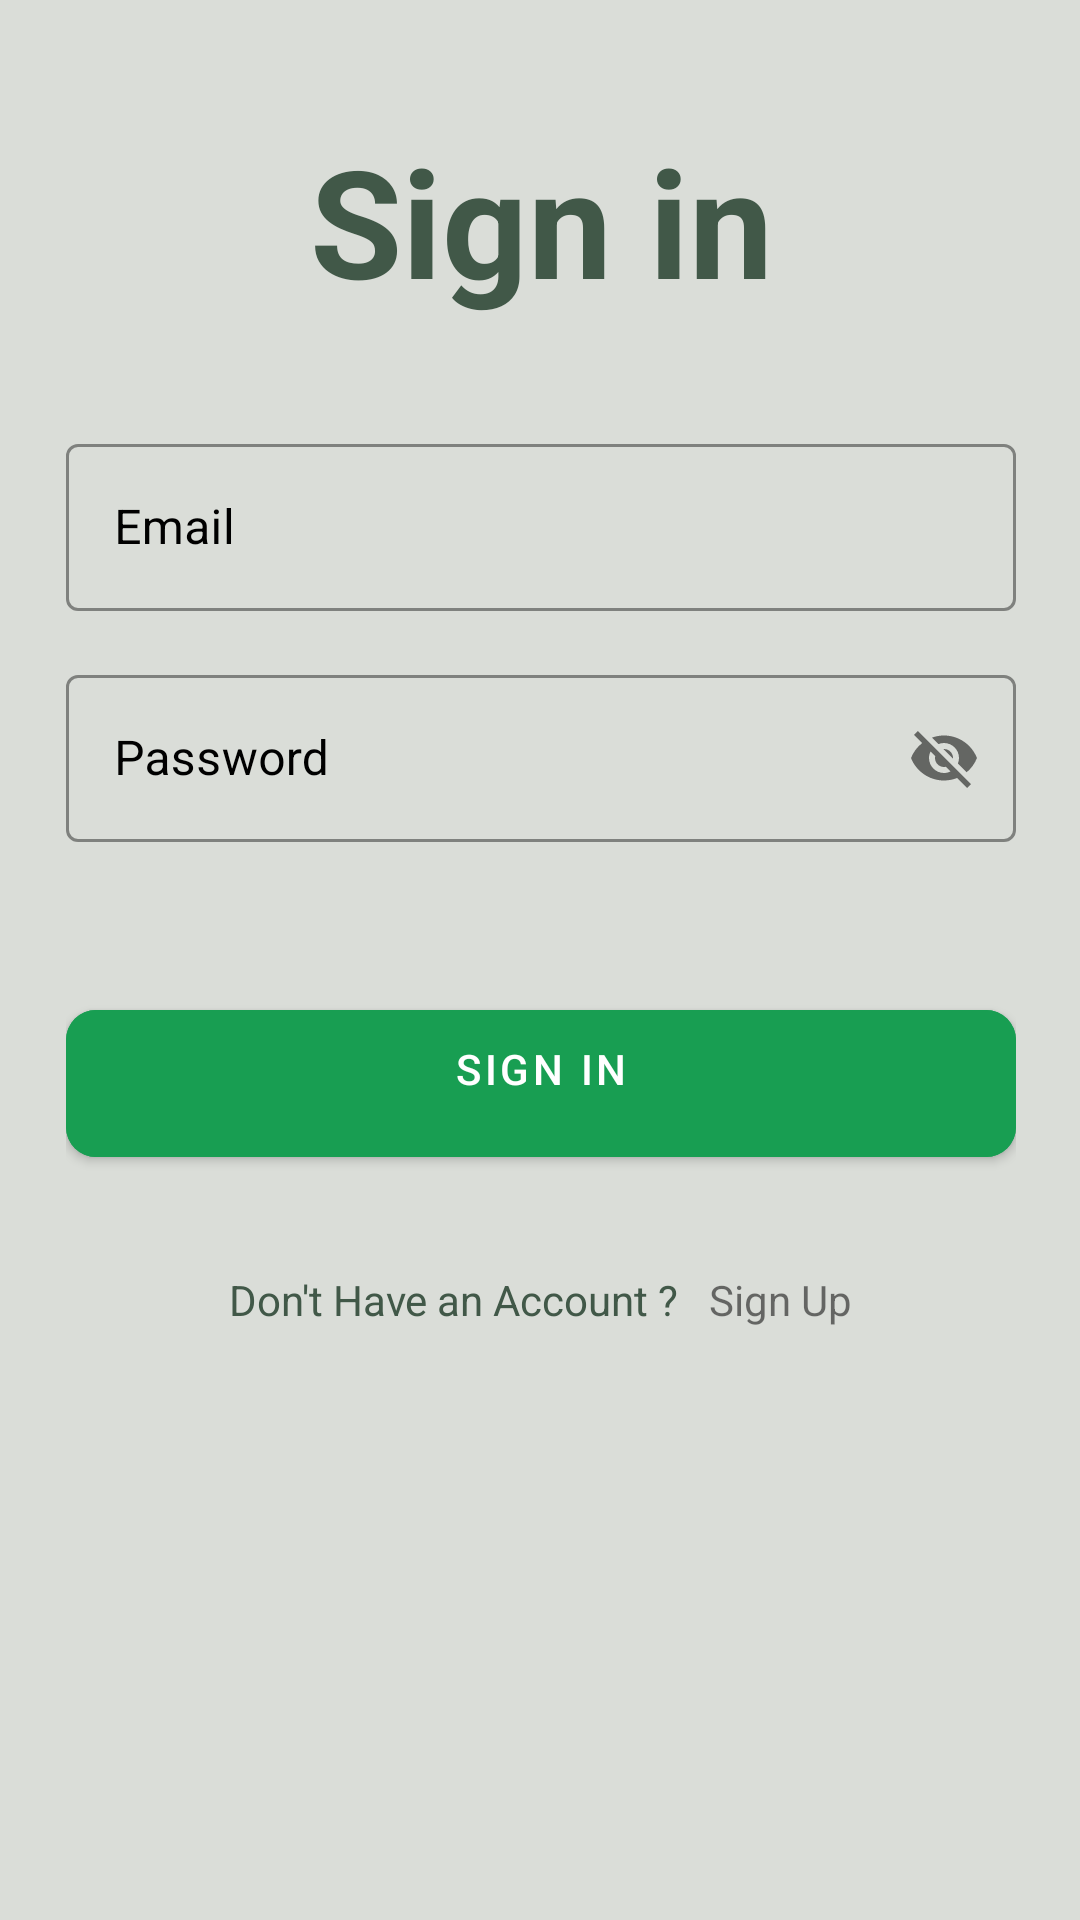

Write the Android layout XML for this screen, with the resource values it uses.
<!-- AndroidManifest.xml: application theme Theme.NApp -->
<!-- res/layout/activity_login.xml -->
<?xml version="1.0" encoding="utf-8"?>
<ScrollView xmlns:android="http://schemas.android.com/apk/res/android"
    xmlns:app="http://schemas.android.com/apk/res-auto"
    xmlns:tools="http://schemas.android.com/tools"
    android:id="@+id/container"
    android:layout_width="match_parent"
    android:layout_height="match_parent"
    android:background="@color/color_1"
    android:scrollbars="none"
    android:paddingLeft="@dimen/activity_horizontal_margin"
    android:paddingTop="@dimen/activity_vertical_margin"
    android:paddingRight="@dimen/activity_horizontal_margin"
    android:paddingBottom="@dimen/activity_vertical_margin"
    tools:context=".ui.LoginActivity">

    <LinearLayout
        android:layout_width="match_parent"
        android:layout_height="wrap_content"
        android:layout_marginStart="22dp"
        android:layout_marginEnd="22dp"
        android:orientation="vertical">

        <TextView
            android:layout_width="match_parent"
            android:layout_height="wrap_content"
            android:layout_marginTop="40dp"
            android:text="Sign in"
            android:textAlignment="center"
            android:textColor="@color/color_6"
            android:textSize="50sp"
            android:textStyle="bold" />


        <com.google.android.material.textfield.TextInputLayout
            style="@style/Widget.MaterialComponents.TextInputLayout.OutlinedBox"
            android:layout_width="match_parent"
            android:layout_height="wrap_content"
            android:layout_marginTop="36dp"
            android:hint="Email"
            android:textColorHint="@color/black"
            app:boxStrokeColor="@color/black">

            <com.google.android.material.textfield.TextInputEditText
                android:id="@+id/username"
                android:layout_width="match_parent"
                android:layout_height="wrap_content"
                android:inputType="textEmailAddress"
                android:singleLine="true"
                android:textColor="@color/black" />

        </com.google.android.material.textfield.TextInputLayout>

        <com.google.android.material.textfield.TextInputLayout
            style="@style/Widget.MaterialComponents.TextInputLayout.OutlinedBox"
            android:layout_width="match_parent"
            android:layout_height="wrap_content"
            android:layout_marginTop="16dp"
            android:hint="Password"
            android:textColorHint="@color/black"
            app:boxStrokeColor="@color/black"
            app:passwordToggleEnabled="true">

            <com.google.android.material.textfield.TextInputEditText
                android:id="@+id/password"
                android:layout_width="match_parent"
                android:layout_height="wrap_content"
                android:inputType="textEmailAddress"
                android:singleLine="true"
                android:textColor="@color/black" />

        </com.google.android.material.textfield.TextInputLayout>

        <FrameLayout
            android:layout_width="match_parent"
            android:layout_height="wrap_content"
            android:layout_marginTop="50dp">

            <ProgressBar
                android:id="@+id/loading"
                android:layout_width="50dp"
                android:layout_height="50dp"
                android:layout_gravity="center_horizontal"
                android:visibility="invisible" />

            <com.google.android.material.button.MaterialButton
                android:id="@+id/login"
                android:layout_width="match_parent"
                android:layout_height="wrap_content"
                android:backgroundTint="@color/color_5"
                android:paddingStart="20dp"
                android:paddingTop="10dp"
                android:paddingEnd="20dp"
                android:paddingBottom="20dp"
                android:text="Sign In"
                app:cornerRadius="10dp" />

        </FrameLayout>

        <LinearLayout
            android:layout_width="match_parent"
            android:layout_height="wrap_content"
            android:layout_marginTop="32dp"
            android:gravity="center"
            android:orientation="horizontal">

            <TextView
                android:layout_width="wrap_content"
                android:layout_height="wrap_content"
                android:text="Don't Have an Account ?"
                android:textColor="@color/color_6"
                android:textSize="14sp" />

            <TextView
                android:id="@+id/txtSignUp"
                android:layout_width="wrap_content"
                android:layout_height="wrap_content"
                android:layout_marginStart="10dp"
                android:text="Sign Up"
                android:textSize="14sp" />

        </LinearLayout>

    </LinearLayout>

</ScrollView>
<!-- resources referenced by this layout -->
<resources>
  <color name="black">#FF000000</color>
  <color name="color_1">#daddd8</color>
  <color name="color_5">#189e52</color>
  <color name="color_6">#415848</color>
  <style name="Theme.NApp" parent="Theme.MaterialComponents.DayNight.DarkActionBar">
          
          <item name="colorPrimary">@color/purple_500</item>
          <item name="colorPrimaryVariant">@color/purple_700</item>
          <item name="colorOnPrimary">@color/white</item>
          
          <item name="colorSecondary">@color/teal_200</item>
          <item name="colorSecondaryVariant">@color/teal_700</item>
          <item name="colorOnSecondary">@color/black</item>
          
          <item name="android:statusBarColor" tools:targetApi="l">?attr/colorPrimaryVariant</item>
          
      </style>
  <color name="purple_500">#FF6200EE</color>
  <color name="purple_700">#FF3700B3</color>
  <color name="white">#FFFFFFFF</color>
  <color name="teal_200">#FF03DAC5</color>
  <color name="teal_700">#FF018786</color>
</resources>
